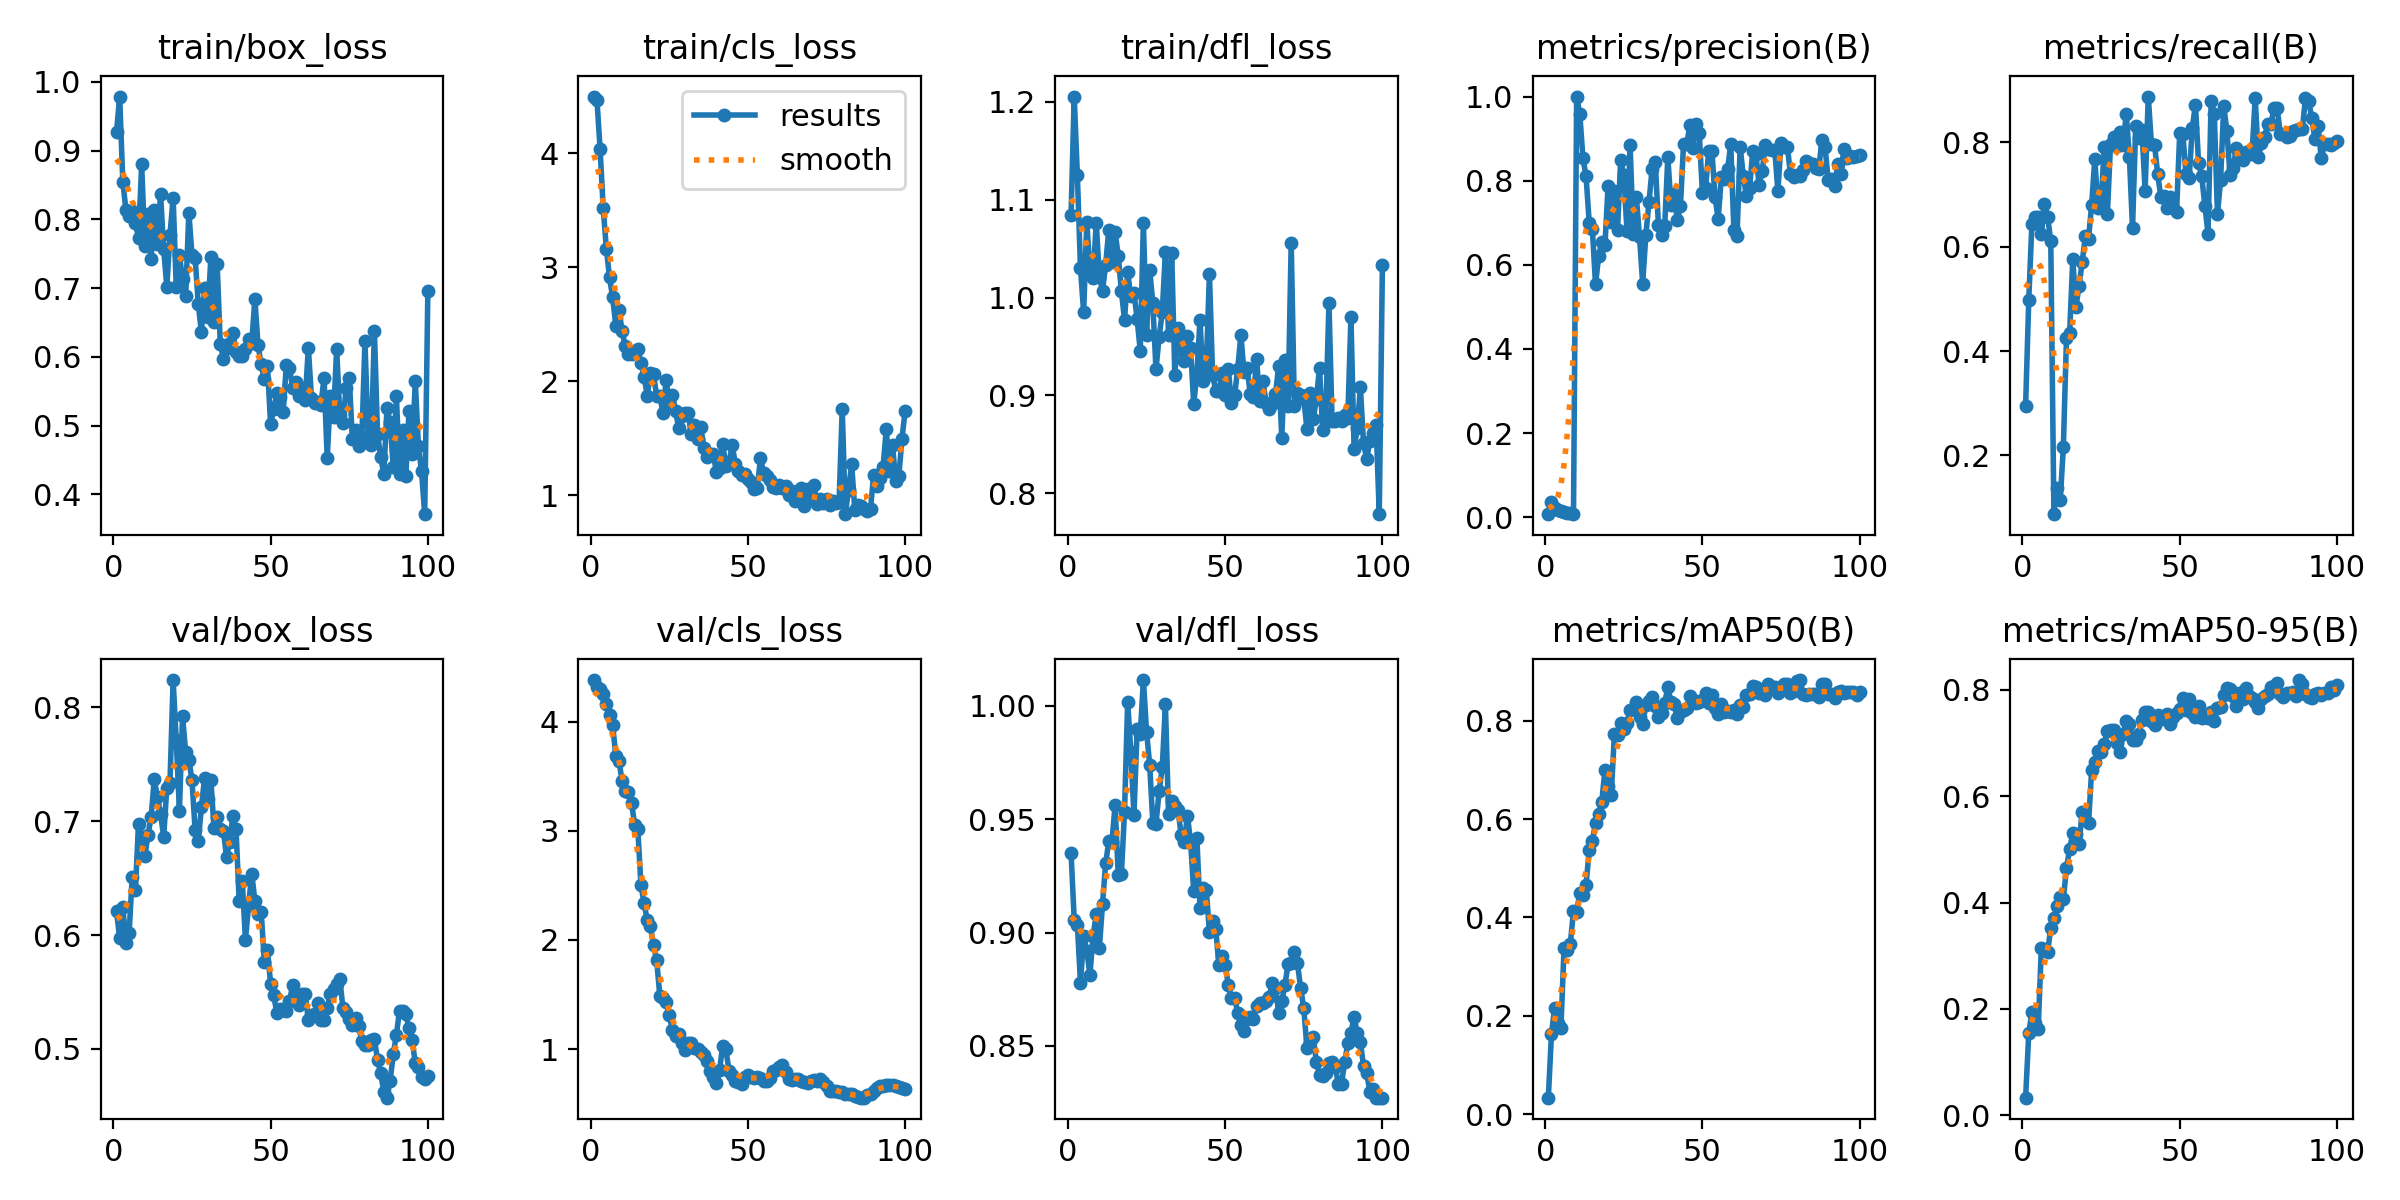

The data file committed next to this chart (first rows):
epoch, time, train/box_loss, train/cls_loss, train/dfl_loss, metrics/precision(B), metrics/recall(B), metrics/mAP50(B), metrics/mAP50-95(B), val/box_loss, val/cls_loss, val/dfl_loss, lr/pg0, lr/pg1, lr/pg2
1, 18.91, 0.9269, 4.495, 1.084, 0.00846, 0.2954, 0.0334, 0.03305, 0.6211, 4.381, 0.9351, 5e-05, 5e-05, 5e-05
2, 23.7, 0.9786, 4.468, 1.205, 0.03499, 0.4976, 0.1636, 0.154, 0.597, 4.318, 0.9057, 0.0001089, 0.0001089, 0.0001089
3, 30.61, 0.855, 4.04, 1.125, 0.02287, 0.644, 0.2157, 0.1939, 0.6246, 4.297, 0.9035, 0.0001666, 0.0001666, 0.0001666
4, 37.86, 0.8135, 3.518, 1.03, 0.01759, 0.6568, 0.1853, 0.1739, 0.5932, 4.252, 0.8778, 0.0002232, 0.0002232, 0.0002232
5, 44.33, 0.8044, 3.162, 0.9849, 0.01451, 0.6568, 0.1753, 0.1624, 0.6015, 4.166, 0.8983, 0.0002785, 0.0002785, 0.0002785
6, 51.83, 0.8128, 2.912, 1.077, 0.01136, 0.6235, 0.3382, 0.3145, 0.6513, 4.062, 0.892, 0.0003327, 0.0003327, 0.0003327
7, 57.91, 0.7943, 2.735, 1.028, 0.01087, 0.6825, 0.3342, 0.3129, 0.6393, 3.966, 0.8814, 0.0003856, 0.0003856, 0.0003856
8, 64.06, 0.7733, 2.488, 1.02, 0.00893, 0.6568, 0.3464, 0.3075, 0.6975, 3.688, 0.8985, 0.0004374, 0.0004374, 0.0004374
9, 69.99, 0.88, 2.628, 1.077, 0.00723, 0.6107, 0.414, 0.352, 0.6856, 3.64, 0.908, 0.000488, 0.000488, 0.000488
10, 75.87, 0.7614, 2.441, 1.021, 1, 0.08752, 0.4111, 0.3718, 0.6689, 3.458, 0.8931, 0.0005374, 0.0005374, 0.0005374
11, 83.41, 0.8071, 2.309, 1.007, 0.959, 0.1376, 0.45, 0.3938, 0.6879, 3.363, 0.9126, 0.0005856, 0.0005856, 0.0005856
12, 89.83, 0.7428, 2.241, 1.034, 0.8534, 0.1138, 0.4462, 0.4107, 0.7031, 3.358, 0.9305, 0.0006327, 0.0006327, 0.0006327
13, 96, 0.8131, 2.238, 1.069, 0.8106, 0.2156, 0.4667, 0.4064, 0.7368, 3.256, 0.9402, 0.0006785, 0.0006785, 0.0006785
14, 102.3, 0.7641, 2.266, 1.036, 0.6997, 0.4256, 0.5365, 0.4653, 0.7212, 3.055, 0.9398, 0.0007232, 0.0007232, 0.0007232
15, 109, 0.8372, 2.282, 1.067, 0.6849, 0.4346, 0.5559, 0.5013, 0.7063, 3.018, 0.9561, 0.0007666, 0.0007666, 0.0007666
16, 114.7, 0.7562, 2.164, 1.043, 0.5532, 0.5757, 0.592, 0.5307, 0.6862, 2.501, 0.9255, 0.0008089, 0.0008089, 0.0008089
17, 121.6, 0.7021, 2.039, 1.007, 0.6207, 0.4845, 0.6096, 0.5294, 0.7294, 2.335, 0.9257, 0.0008416, 0.0008416, 0.0008416
18, 127, 0.7775, 1.876, 0.9768, 0.6551, 0.5254, 0.6356, 0.5112, 0.7336, 2.18, 0.9532, 0.0008317, 0.0008317, 0.0008317
19, 133.5, 0.8313, 2.072, 1.026, 0.6463, 0.5709, 0.7, 0.5701, 0.8237, 2.126, 1.002, 0.0008218, 0.0008218, 0.0008218
20, 139, 0.7012, 2.063, 1.001, 0.7882, 0.6199, 0.6673, 0.556, 0.7707, 1.951, 0.9798, 0.0008119, 0.0008119, 0.0008119
21, 145.6, 0.7477, 1.869, 1.005, 0.7023, 0.6151, 0.6486, 0.549, 0.7091, 1.812, 0.9517, 0.000802, 0.000802, 0.000802
22, 152.5, 0.713, 1.87, 0.9784, 0.7764, 0.6799, 0.7721, 0.6492, 0.792, 1.489, 0.9895, 0.0007921, 0.0007921, 0.0007921
23, 159.6, 0.6888, 1.721, 0.9456, 0.6836, 0.768, 0.7711, 0.665, 0.7602, 1.471, 0.9873, 0.0007822, 0.0007822, 0.0007822
24, 164.9, 0.8098, 2.009, 1.076, 0.8481, 0.6742, 0.7959, 0.6862, 0.7539, 1.428, 1.011, 0.0007723, 0.0007723, 0.0007723
25, 171.3, 0.7479, 1.809, 0.9617, 0.8135, 0.6811, 0.7825, 0.6826, 0.7357, 1.31, 0.9886, 0.0007624, 0.0007624, 0.0007624
26, 176.8, 0.7439, 1.877, 1.028, 0.6812, 0.7917, 0.7954, 0.6984, 0.6921, 1.176, 0.974, 0.0007525, 0.0007525, 0.0007525
27, 182.9, 0.6769, 1.745, 0.9942, 0.8842, 0.6626, 0.8219, 0.7223, 0.6825, 1.116, 0.9484, 0.0007426, 0.0007426, 0.0007426
28, 189.2, 0.6356, 1.587, 0.9265, 0.6736, 0.7972, 0.8236, 0.725, 0.7124, 1.139, 0.9479, 0.0007327, 0.0007327, 0.0007327
29, 194.8, 0.6998, 1.697, 0.9595, 0.7603, 0.8107, 0.8375, 0.7243, 0.7376, 1.06, 0.9622, 0.0007228, 0.0007228, 0.0007228
30, 201.1, 0.6578, 1.723, 0.9849, 0.6652, 0.7925, 0.8082, 0.7008, 0.7196, 0.9928, 0.9728, 0.0007129, 0.0007129, 0.0007129
31, 206.9, 0.7448, 1.722, 1.047, 0.5554, 0.8196, 0.7926, 0.6838, 0.7363, 1.052, 1, 0.000703, 0.000703, 0.000703
32, 213.4, 0.6513, 1.535, 0.9621, 0.6699, 0.7954, 0.832, 0.7172, 0.694, 1.055, 0.9522, 0.0006931, 0.0006931, 0.0006931
33, 218.4, 0.7348, 1.617, 1.045, 0.7493, 0.8544, 0.8394, 0.7416, 0.7038, 1.007, 0.9578, 0.0006832, 0.0006832, 0.0006832
34, 225.7, 0.6188, 1.496, 0.9211, 0.8281, 0.7719, 0.8477, 0.7366, 0.6933, 0.9965, 0.9559, 0.0006733, 0.0006733, 0.0006733
35, 231.4, 0.5968, 1.604, 0.9692, 0.8454, 0.6349, 0.8303, 0.7058, 0.6911, 0.977, 0.9541, 0.0006634, 0.0006634, 0.0006634
36, 237.9, 0.6133, 1.42, 0.9467, 0.6956, 0.831, 0.8076, 0.7053, 0.6685, 0.9485, 0.9432, 0.0006535, 0.0006535, 0.0006535
37, 243.2, 0.6206, 1.336, 0.9353, 0.6714, 0.8081, 0.8156, 0.7169, 0.682, 0.8928, 0.9401, 0.0006436, 0.0006436, 0.0006436
38, 249.8, 0.635, 1.364, 0.9607, 0.6923, 0.8224, 0.8362, 0.7443, 0.7046, 0.8035, 0.9514, 0.0006337, 0.0006337, 0.0006337
39, 255.7, 0.6073, 1.361, 0.9481, 0.8557, 0.7074, 0.8683, 0.7579, 0.6931, 0.7475, 0.9402, 0.0006238, 0.0006238, 0.0006238
40, 263.3, 0.6005, 1.208, 0.8917, 0.7424, 0.8874, 0.8371, 0.7583, 0.63, 0.6902, 0.9182, 0.0006139, 0.0006139, 0.0006139
41, 268.7, 0.6007, 1.242, 0.9214, 0.7682, 0.7968, 0.8333, 0.7414, 0.6473, 0.8129, 0.9418, 0.000604, 0.000604, 0.000604
42, 274.9, 0.6111, 1.448, 0.9771, 0.7061, 0.7954, 0.8048, 0.735, 0.5956, 1.031, 0.9106, 0.0005941, 0.0005941, 0.0005941
43, 280.3, 0.6262, 1.261, 0.9146, 0.7392, 0.7384, 0.8182, 0.7535, 0.6261, 0.9992, 0.9196, 0.0005842, 0.0005842, 0.0005842
44, 286.6, 0.6202, 1.285, 0.9294, 0.8878, 0.6956, 0.8215, 0.7456, 0.6539, 0.801, 0.9187, 0.0005743, 0.0005743, 0.0005743
45, 294.5, 0.6843, 1.441, 1.024, 0.8864, 0.6963, 0.8261, 0.75, 0.6301, 0.7614, 0.9002, 0.0005644, 0.0005644, 0.0005644
46, 301.3, 0.6169, 1.28, 0.9209, 0.9313, 0.6734, 0.8499, 0.7552, 0.6185, 0.7086, 0.9051, 0.0005545, 0.0005545, 0.0005545
47, 307.1, 0.5897, 1.216, 0.905, 0.8782, 0.6956, 0.8414, 0.7365, 0.6206, 0.6987, 0.9017, 0.0005446, 0.0005446, 0.0005446
48, 313.4, 0.5672, 1.184, 0.9048, 0.9343, 0.6739, 0.836, 0.7494, 0.5767, 0.6846, 0.8858, 0.0005347, 0.0005347, 0.0005347
49, 319.1, 0.5864, 1.184, 0.9227, 0.9123, 0.6656, 0.8384, 0.7576, 0.5868, 0.7471, 0.8898, 0.0005248, 0.0005248, 0.0005248
50, 325.5, 0.5023, 1.148, 0.9007, 0.7695, 0.8168, 0.8413, 0.7636, 0.5572, 0.7639, 0.8857, 0.0005149, 0.0005149, 0.0005149
51, 331.5, 0.5248, 1.121, 0.9273, 0.7826, 0.8149, 0.8567, 0.7858, 0.547, 0.7436, 0.8769, 0.000505, 0.000505, 0.000505
52, 337.3, 0.5469, 1.054, 0.8926, 0.8709, 0.7385, 0.835, 0.762, 0.5312, 0.7336, 0.8711, 0.0004951, 0.0004951, 0.0004951
53, 343.9, 0.5423, 1.068, 0.9001, 0.8717, 0.7305, 0.8525, 0.7836, 0.5354, 0.7402, 0.8711, 0.0004852, 0.0004852, 0.0004852
54, 349.6, 0.5194, 1.325, 0.9274, 0.762, 0.8274, 0.8259, 0.7568, 0.5344, 0.7374, 0.8646, 0.0004753, 0.0004753, 0.0004753
55, 355.9, 0.5881, 1.201, 0.9614, 0.7082, 0.872, 0.8145, 0.7496, 0.5332, 0.7064, 0.8591, 0.0004654, 0.0004654, 0.0004654
56, 361.7, 0.584, 1.173, 0.9235, 0.8083, 0.76, 0.8346, 0.77, 0.5418, 0.7058, 0.8565, 0.0004555, 0.0004555, 0.0004555
57, 368.6, 0.555, 1.134, 0.9278, 0.8032, 0.7347, 0.8176, 0.7468, 0.5559, 0.7363, 0.8617, 0.0004456, 0.0004456, 0.0004456
58, 374.2, 0.5636, 1.073, 0.901, 0.8268, 0.678, 0.8193, 0.7495, 0.5475, 0.7962, 0.8627, 0.0004357, 0.0004357, 0.0004357
59, 380.2, 0.5425, 1.067, 0.8982, 0.8863, 0.6251, 0.818, 0.747, 0.5382, 0.8042, 0.8619, 0.0004258, 0.0004258, 0.0004258
60, 385.7, 0.5548, 1.089, 0.9368, 0.6835, 0.8792, 0.8213, 0.7584, 0.5483, 0.8343, 0.8675, 0.0004159, 0.0004159, 0.0004159
... 40 more rows
